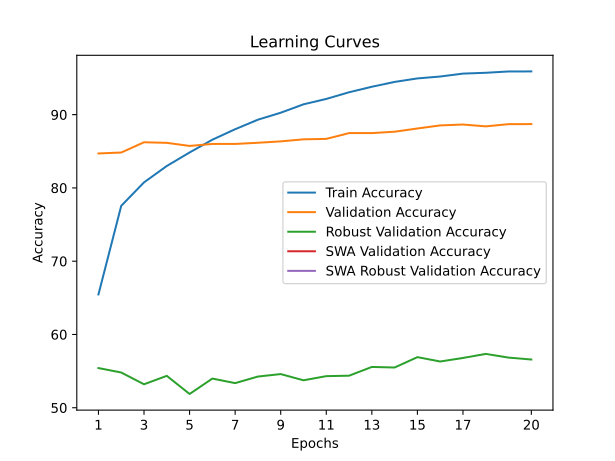

Source data for this figure (header and first rows):
time; train_accuracy; train_loss; valid_accuracy; valid_loss; valid_accuracy_robust; valid_accuracy_swa; valid_accuracy_robust_swa
372,2769; 65,4630; 2,2262; 84,7000; 1,4150; 55,4138; 84,7000; 55,4138
863,0662; 77,5530; 1,6700; 84,8300; 1,3742; 54,8069; 84,8300; 54,8069
1288,7042; 80,7560; 1,5368; 86,2300; 1,3315; 53,2000; 86,2300; 53,2000
1691,9583; 82,9920; 1,4500; 86,1500; 1,3351; 54,3517; 86,1500; 54,3517
2084,6662; 84,8380; 1,3800; 85,7300; 1,3449; 51,8759; 85,7300; 51,8759
2577,0604; 86,5800; 1,3211; 86,0000; 1,3383; 53,9793; 86,0000; 53,9793
2996,5480; 88,0110; 1,2715; 86,0000; 1,3269; 53,3586; 86,0000; 53,3586
3417,4262; 89,3120; 1,2286; 86,1600; 1,3383; 54,2552; 86,1600; 54,2552
4071,9045; 90,2620; 1,1938; 86,3500; 1,3384; 54,5931; 86,3500; 54,5931
4520,8517; 91,4080; 1,1546; 86,6300; 1,3176; 53,7448; 86,6300; 53,7448
4927,6462; 92,1440; 1,1315; 86,6900; 1,3086; 54,3103; 86,6900; 54,3103
5346,7616; 93,0540; 1,0997; 87,4800; 1,3037; 54,3724; 87,4800; 54,3724
5773,4311; 93,8060; 1,0763; 87,4800; 1,2946; 55,5655; 87,4800; 55,5655
6158,0422; 94,4660; 1,0529; 87,6700; 1,3033; 55,4897; 87,6700; 55,4897
6552,2926; 94,9420; 1,0354; 88,1100; 1,2802; 56,9034; 88,1100; 56,9034
6979,8046; 95,2010; 1,0246; 88,5300; 1,2834; 56,3103; 88,5300; 56,3103
7356,5915; 95,6000; 1,0118; 88,6500; 1,2704; 56,7931; 88,6500; 56,7931
7754,1297; 95,7120; 1,0071; 88,4000; 1,2698; 57,3448; 88,4000; 57,3448
8251,7101; 95,8920; 1,0016; 88,7000; 1,2693; 56,8414; 88,7000; 56,8414
8784,2010; 95,8970; 1,0006; 88,7100; 1,2662; 56,5793; 88,8300; 56,9034
